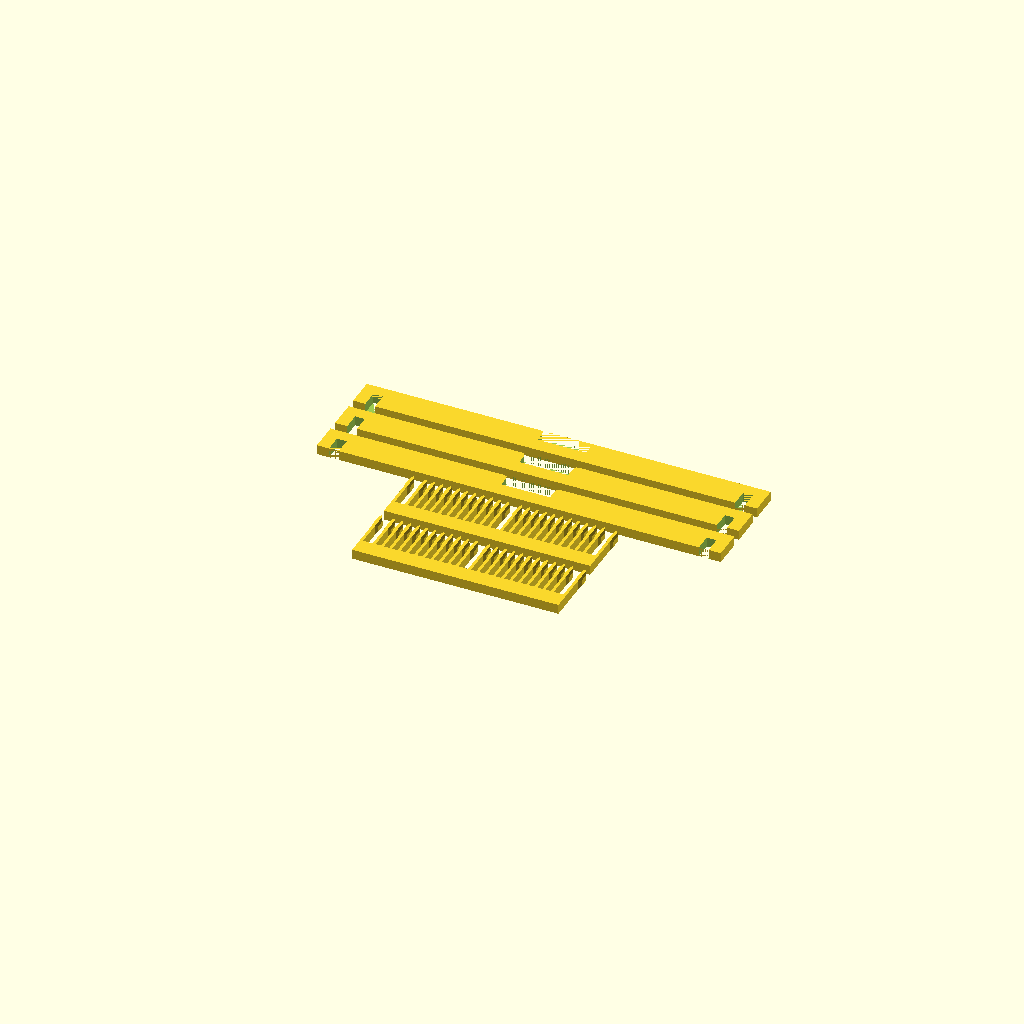
Cell 1: the model at its default parameters.
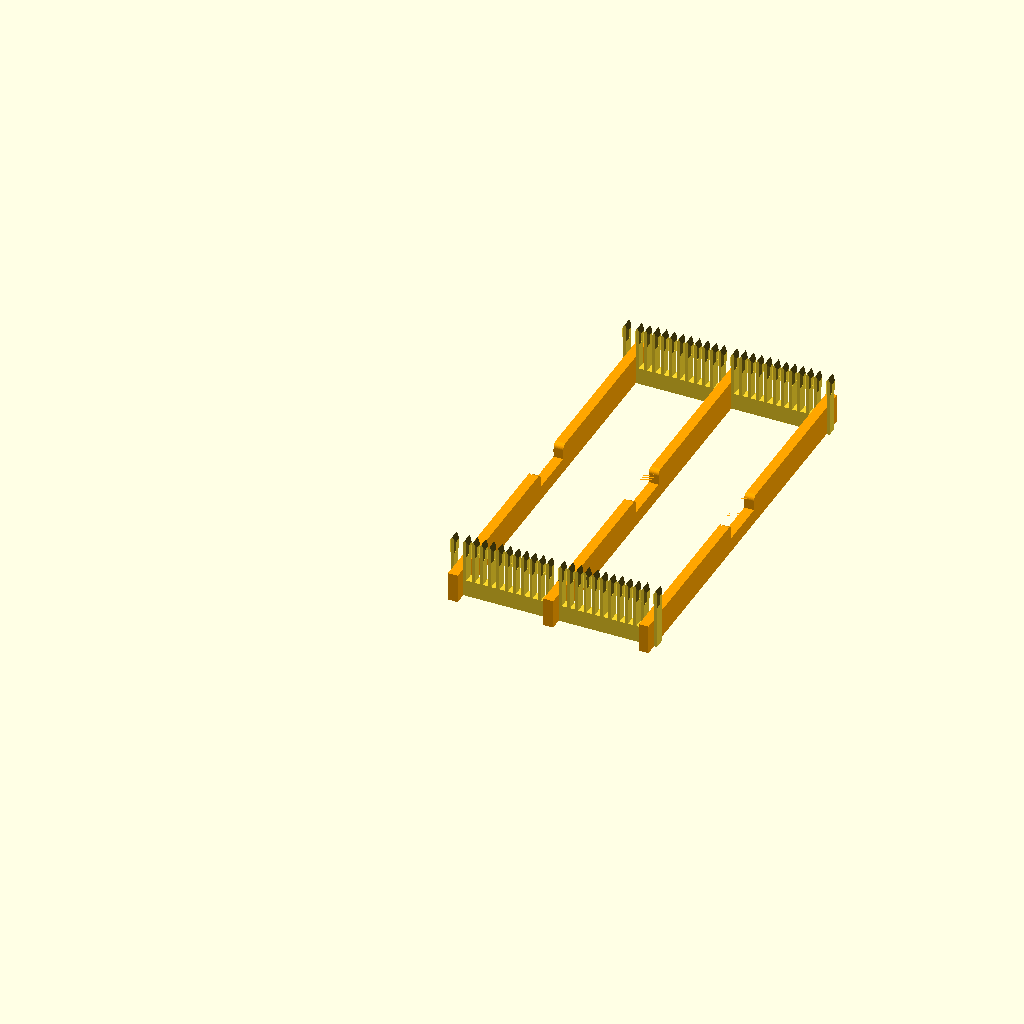
Cell 2: the same model with part = "assembly".
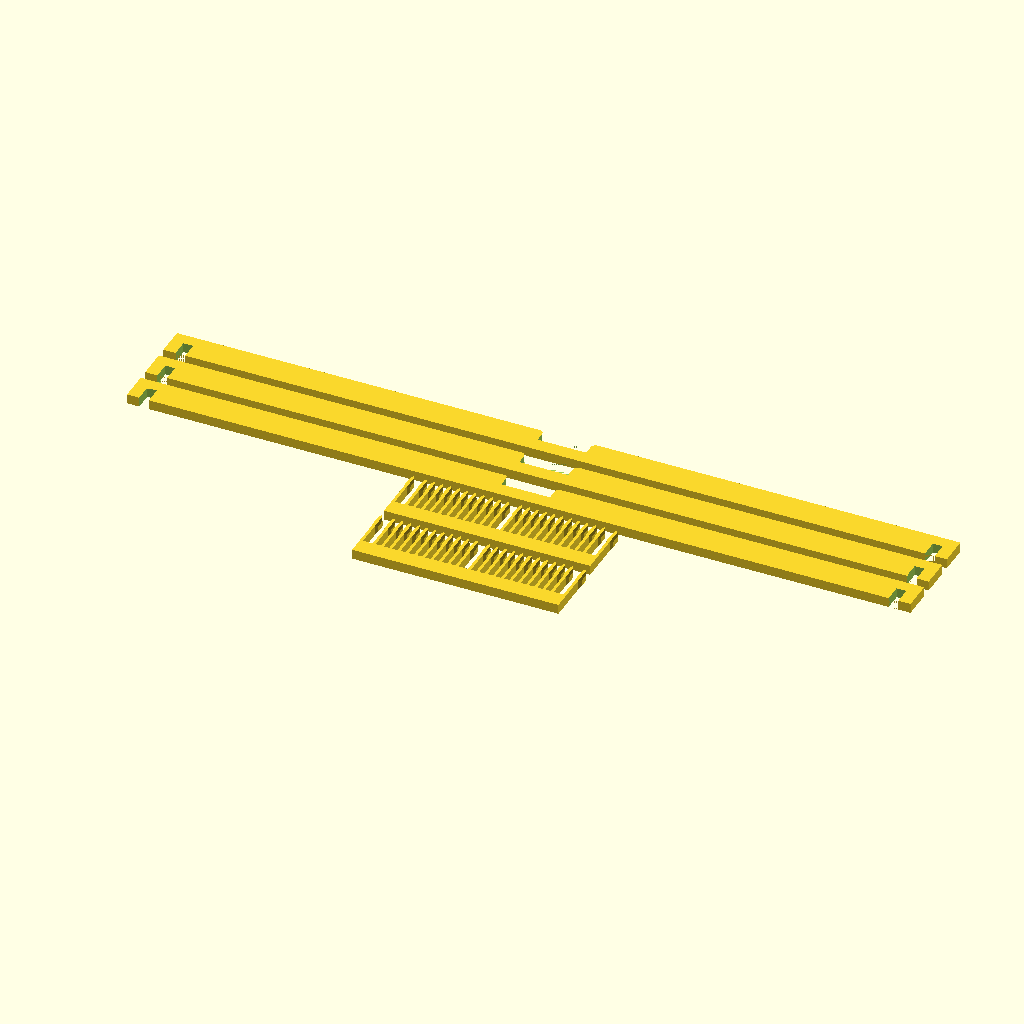
Cell 3: the same model with cableLength = 312.
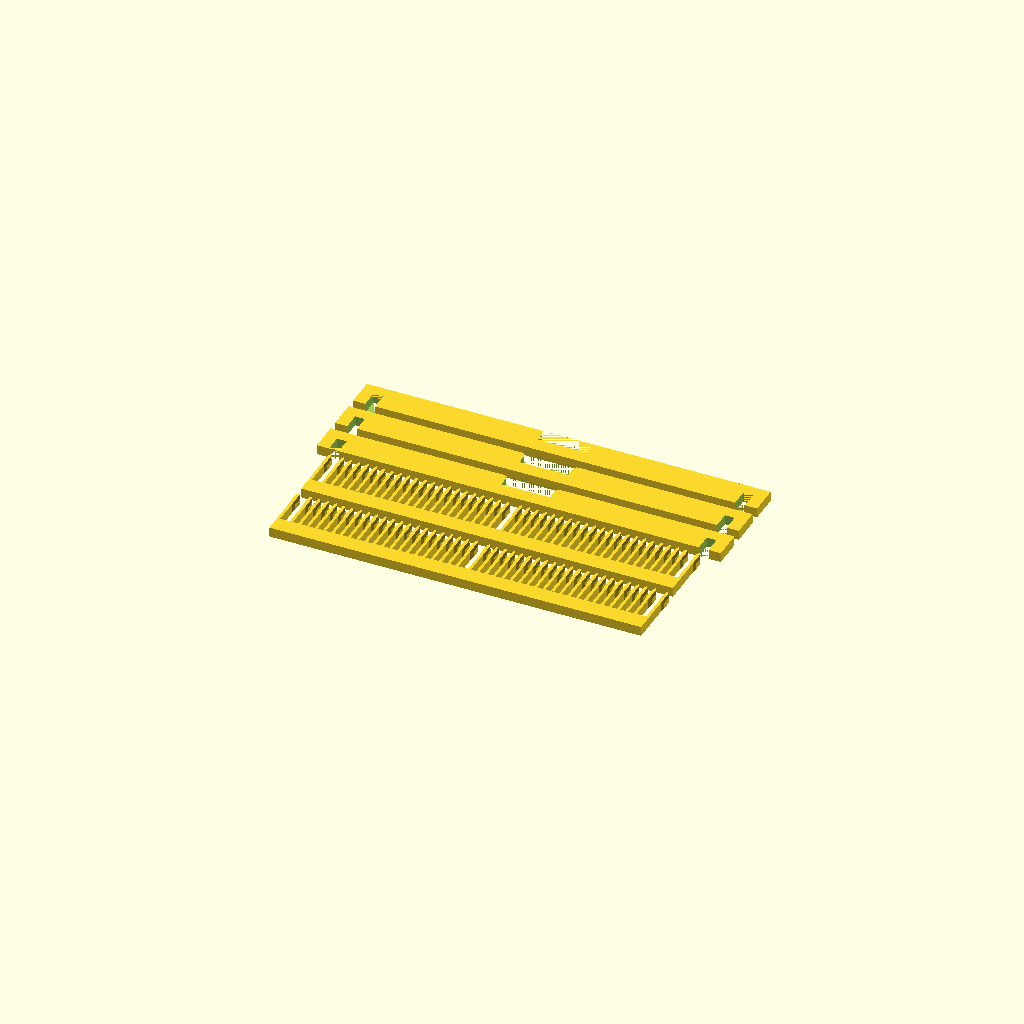
Cell 4: cablesPerGroup = 20 (everything else at default).
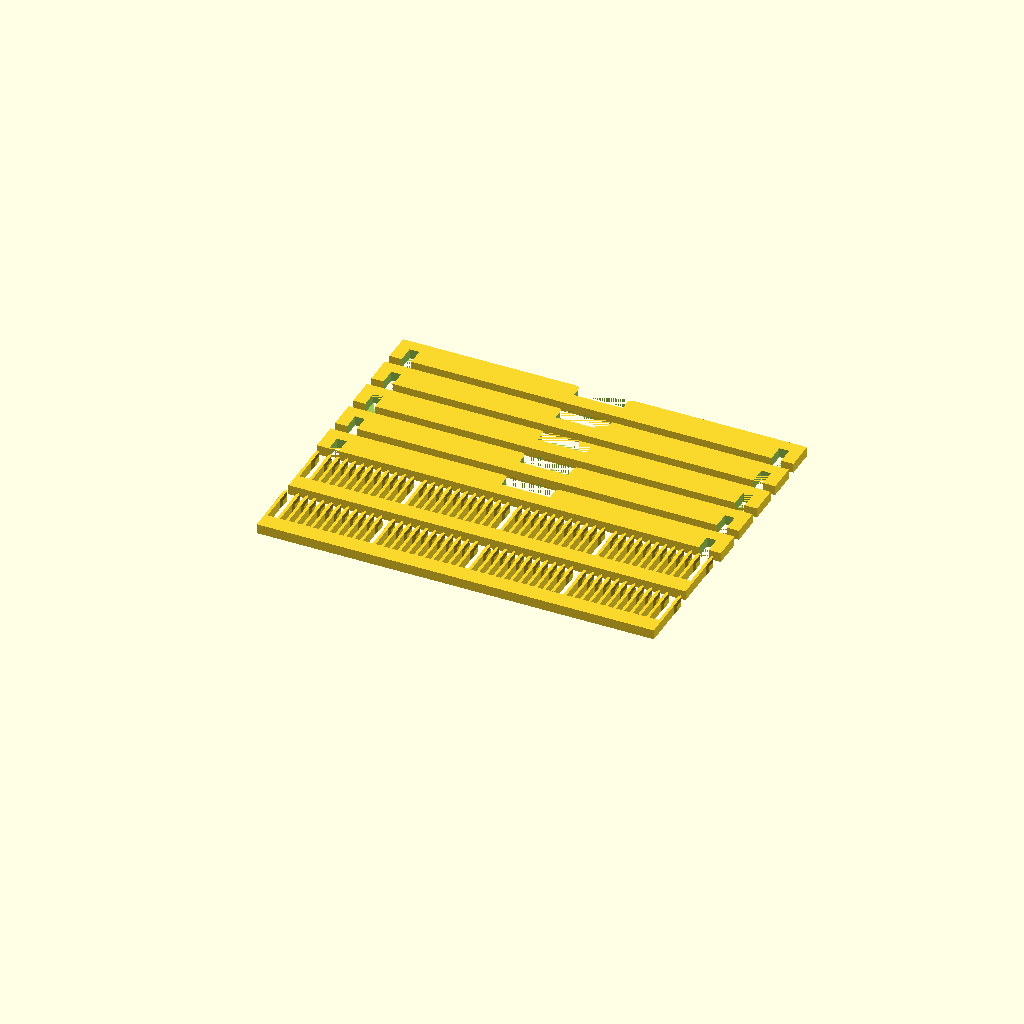
Cell 5: the same model with numGroups = 4.
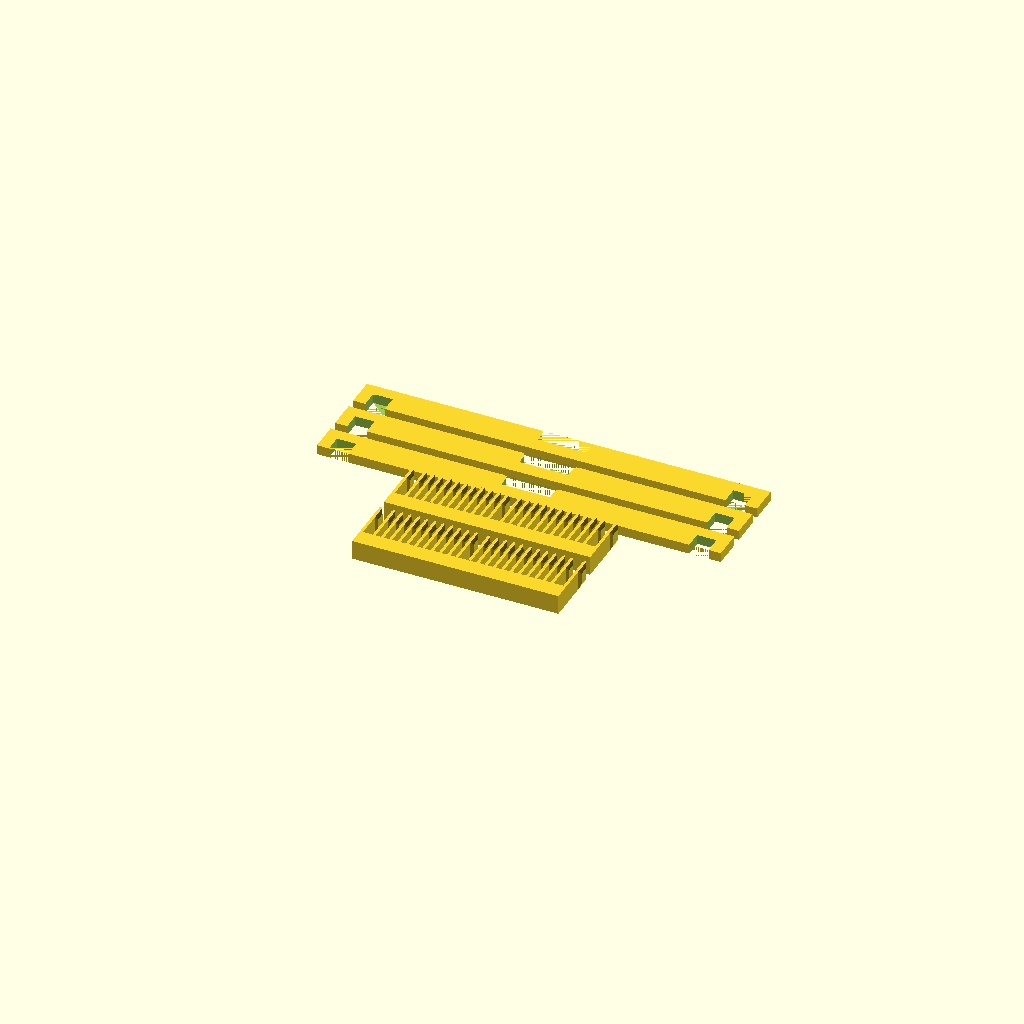
Cell 6: the same model with combThickness = 8.
One fixed orthographic camera (rotation 55°, 0°, 25°; colour scheme Cornfield) for every cell.
Source of the model, inputs/thingiverse/files/thing-3232719/files/dupont-organizer.scad:
include <MCAD/units.scad>

/* [Global] */
part = "plate"; // [comb:Comb Only,bridge:Bridge Only,plate:Build Plate,assembly:Assembled Parts]

// Length of the cables, excluding header connectors (mm)
cableLength = 156; 
// Number of cable slots per group (1 slot =~ 4 cables)
cablesPerGroup = 10;
// Number of cable groups
numGroups = 2;

/* [Comb] */

combThickness = 4;
combBaseWidth = 7;
combToothLength = 17;
combToothWidth = 1.2;
combSharpLength = 1.1;
combToothSpacing = 2.2;
combGroupSpacing = 4;
toothBumpLength = 6.4;
toothBumpThickness = 0.7;
teethPerGroup = cablesPerGroup + 1;

/* [Bridge] */

bridgeThickness = 4;
bridgeWidth = 12;
bridgeDentOffset = 5;
bridgeDentWidth = combBaseWidth;
bridgeDentLength = combThickness;
bridgeHoleLength = 20;
bridgeHoleCornerRadius = 2;
bridgeLength = cableLength + bridgeDentOffset * 2;

/* [Hidden] */

combGroupWidth = teethPerGroup * (combToothWidth + combToothSpacing) - combToothSpacing;
combLength = combGroupWidth * numGroups + combGroupSpacing * (numGroups + 1) + combToothWidth * 2;

$fn = 60;

module CombTooth() {
    linear_extrude(combThickness)
    polygon([
        [0, 0], 
        [0, combToothLength],
        [combToothWidth / 2, combToothLength + combSharpLength],
        [combToothWidth, combToothLength],
        [combToothWidth, 0],
    ]);
    
    for (x=[0, 1]) 
    mirror([x, 0, 0])
    translate([-combToothWidth * x, 0, 0])
    translate([0, combToothLength - toothBumpLength / 2, combThickness / 2])
    rotate([-90, 0, 90])
    linear_extrude(toothBumpThickness, scale = 0.6)
    square([toothBumpLength, combThickness], center=true);
}

module CombTeethGroup() {
    for (i = [0:teethPerGroup - 1])
        translate([(combToothWidth + combToothSpacing) * i, 0, 0])
        CombTooth();
}

module DupontComb() {
    cube([combLength, combBaseWidth, combThickness]);
    
    translate([0, combBaseWidth, 0]) {
        CombTooth();
    
        translate([combGroupSpacing + combToothWidth, 0, 0])
        for (g = [0:numGroups - 1]) 
        translate([g * (combGroupWidth + combGroupSpacing), 0, 0])
        CombTeethGroup();
        
        translate([combLength - combToothWidth, 0, 0])
        CombTooth();
    }
}

module DupontBridge() {
    difference() {
        translate([-bridgeLength / 2, -bridgeWidth / 2, 0])
        cube([bridgeLength, bridgeWidth, bridgeThickness]);
        
        translate([-bridgeHoleLength / 2, 0, -epsilon])
        cube([bridgeHoleLength, bridgeWidth / 2 + epsilon, bridgeThickness + epsilon * 2]);
           
        for (x=[0, 1])
        mirror([x, 0, 0]) {
            if (bridgeHoleLength)
            translate([-bridgeHoleLength / 2 - bridgeHoleCornerRadius, bridgeWidth / 2 - bridgeHoleCornerRadius, -epsilon])
            linear_extrude(bridgeThickness + 2 * epsilon)
            difference() {
                square([bridgeHoleCornerRadius * 2, bridgeHoleCornerRadius * 2]);
                circle(r=bridgeHoleCornerRadius);
            }


            translate([bridgeLength / 2 - bridgeDentOffset - bridgeDentLength, -bridgeWidth / 2 - epsilon, -epsilon])
            cube([bridgeDentLength, bridgeDentWidth + epsilon, bridgeThickness + epsilon * 2]);
        }
    }
}

module DupontOrganizerPlate() {
    itemSpacing = 4;
    combSize = combToothLength + combBaseWidth + itemSpacing;
    
    translate([-combLength / 2, 0, 0]) {
        DupontComb();
    
        translate([0, combSize, 0])
        DupontComb();
    }
    
    for (g=[0:numGroups]) {
        translate([0, combSize * 2 + g * (bridgeWidth + itemSpacing) + bridgeWidth / 2, 0])
        DupontBridge();
    }
}

module DupontOrganizerAssembly() {
    rotate([90, 0, 0])
    DupontComb();
    
    translate([0, cableLength - combThickness, 0])
    rotate([90, 0, 0])
    DupontComb();
    
    color("orange")
    for (g=[0:numGroups]) {
        translate([g * (combGroupWidth + combGroupSpacing) + combToothWidth, bridgeLength / 2 - bridgeDentOffset - bridgeDentLength, bridgeWidth / 2])
        rotate([90, 0, 90])
        DupontBridge();
    }
}

if (part == "comb")
    DupontComb();

if (part == "bridge")
    DupontBridge();

if (part == "plate")
    DupontOrganizerPlate();

if (part == "assembly")
    DupontOrganizerAssembly();
Customizer parameters (derived from the source; name, type, default, range or options):
part: string, default "plate", options "comb", "bridge", "plate", "assembly"
cableLength: number, default 156
cablesPerGroup: number, default 10
numGroups: number, default 2
combThickness: number, default 4
combBaseWidth: number, default 7
combToothLength: number, default 17
combToothWidth: number, default 1.2
combSharpLength: number, default 1.1
combToothSpacing: number, default 2.2
combGroupSpacing: number, default 4
toothBumpLength: number, default 6.4
toothBumpThickness: number, default 0.7
bridgeThickness: number, default 4
bridgeWidth: number, default 12
bridgeDentOffset: number, default 5
bridgeHoleLength: number, default 20
bridgeHoleCornerRadius: number, default 2
